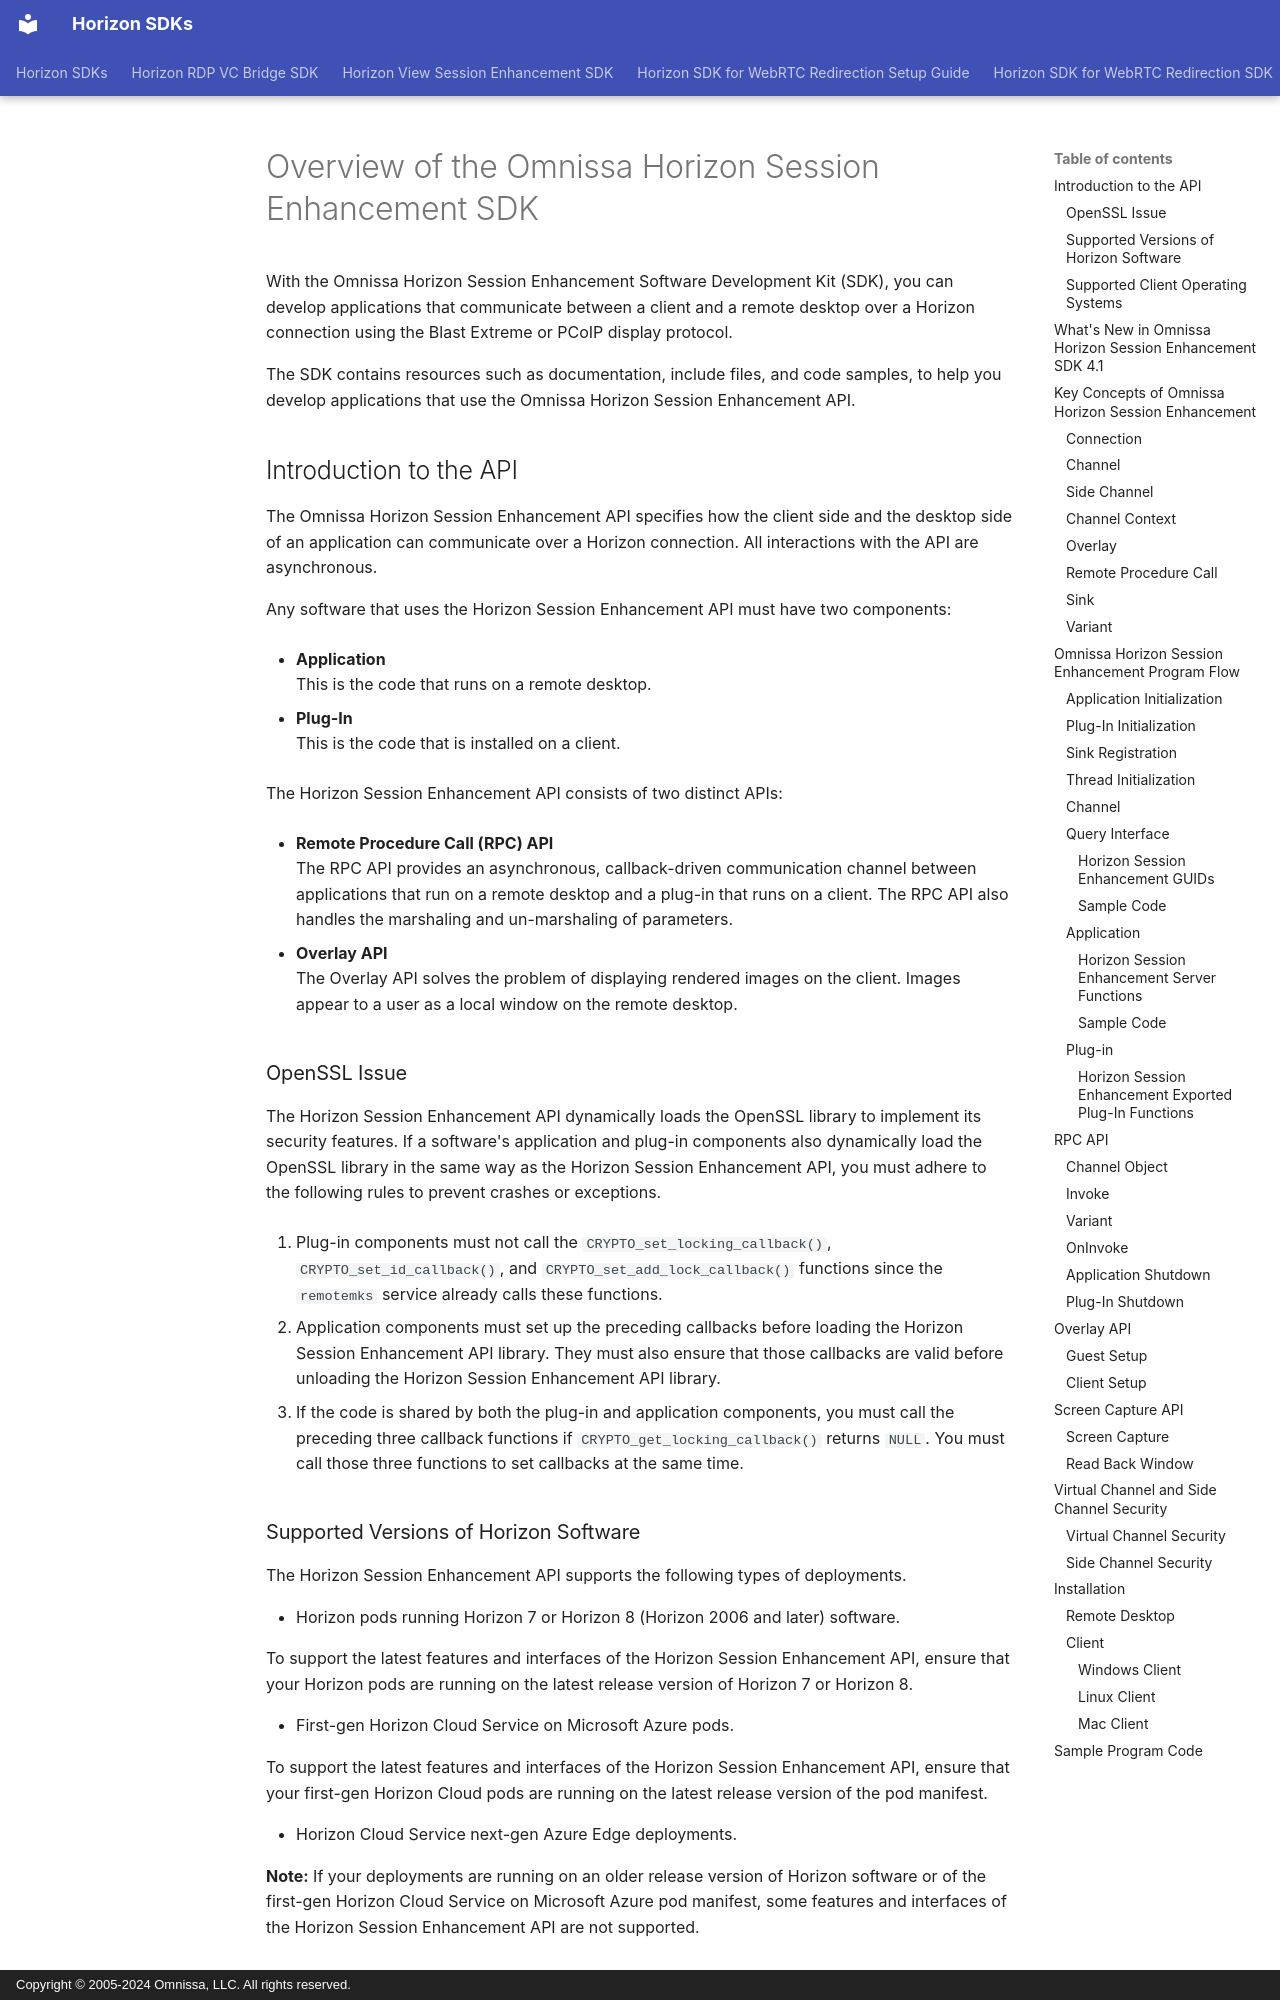

repository: euc-dev/horizon-sdk · page: vdpservice/versions/4.1/OverviewHorizonSessionEnhanceSDK/index.html · generator: mkdocs · copyright: Copyright © 2005-2024 Omnissa, LLC. All rights reserved.

# Overview of the Omnissa Horizon Session Enhancement SDK

With the Omnissa Horizon Session Enhancement Software Development Kit (SDK), you can develop applications that communicate between a client and a remote desktop over a Horizon connection using the Blast Extreme or PCoIP display protocol.

The SDK contains resources such as documentation, include files, and code samples, to help you develop applications that use the Omnissa Horizon Session Enhancement API.

## Introduction to the API

The Omnissa Horizon Session Enhancement API specifies how the client side and the desktop side of an application can communicate over a Horizon connection. All interactions with the API are asynchronous.

Any software that uses the Horizon Session Enhancement API must have two components:

- **Application**  
  This is the code that runs on a remote desktop.

- **Plug-In**  
  This is the code that is installed on a client.

The Horizon Session Enhancement API consists of two distinct APIs:

- **Remote Procedure Call (RPC) API**  
  The RPC API provides an asynchronous, callback-driven communication channel between applications that run on a remote desktop and a plug-in that runs on a client. The RPC API also handles the marshaling and un-marshaling of parameters.

- **Overlay API**  
  The Overlay API solves the problem of displaying rendered images on the client. Images appear to a user as a local window on the remote desktop.

### OpenSSL Issue

The Horizon Session Enhancement API dynamically loads the OpenSSL library to implement its security features. If a software's application and plug-in components also dynamically load the OpenSSL library in the same way as the Horizon Session Enhancement API, you must adhere to the following rules to prevent crashes or exceptions.

1. Plug-in components must not call the `CRYPTO_set_locking_callback()`, `CRYPTO_set_id_callback()`, and `CRYPTO_set_add_lock_callback()` functions since the `remotemks` service already calls these functions.

1. Application components must set up the preceding callbacks before loading the Horizon Session Enhancement API library. They must also ensure that those callbacks are valid before unloading the Horizon Session Enhancement API library.

1. If the code is shared by both the plug-in and application components, you must call the preceding three callback functions if `CRYPTO_get_locking_callback()` returns `NULL`. You must call those three functions to set callbacks at the same time.

### Supported Versions of Horizon Software

The Horizon Session Enhancement API supports the following types of deployments.

- Horizon pods running Horizon 7 or Horizon 8 (Horizon 2006 and later) software.

  To support the latest features and interfaces of the Horizon Session Enhancement API, ensure that your Horizon pods are running on the latest release version of Horizon 7 or Horizon 8.

- First-gen Horizon Cloud Service on Microsoft Azure pods.

  To support the latest features and interfaces of the Horizon Session Enhancement API, ensure that your first-gen Horizon Cloud pods are running on the latest release version of the pod manifest.

- Horizon Cloud Service next-gen Azure Edge deployments.

**Note:** If your deployments are running on an older release version of Horizon software or of the first-gen Horizon
Cloud Service on Microsoft Azure pod manifest, some features and interfaces of the Horizon Session Enhancement API are not supported.

### Supported Client Operating Systems

The Horizon Session Enhancement API supports all Windows, Linux, and Mac operating systems that the Horizon Client software supports. For more information about supported operating systems, see the [Omnissa Horizon Client Documentation](https://docs.omnissa.com/category/Horizon_Clients).
